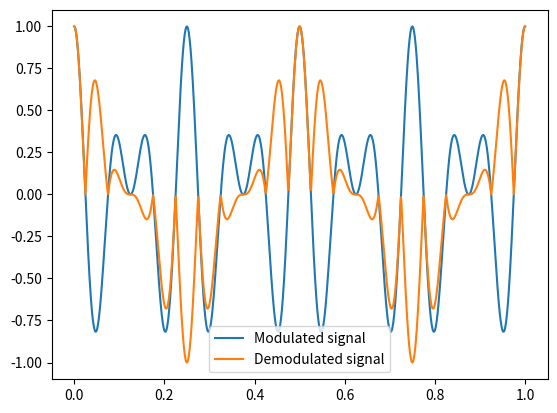

Python code for this plot:
import numpy as np
# Defining the carrier signal
carrier_freq = 10 # carrier signal frequency
carrier_amp = 1 # carrier signal amplitude
carrier_phase = 0 # carrier signal phase
carrier_time = np.linspace(0, 1, 1000) # carrier signal time
carrier_signal = carrier_amp*np.cos(2*np.pi*carrier_freq*carrier_time + carrier_phase)
# Defining the message signal
message_freq = 2 # message signal frequency
message_amp = 1 # message signal amplitude
message_phase = 0 # message signal phase
message_time = np.linspace(0, 1, 1000) # message signal time
message_signal = message_amp*np.cos(2*np.pi*message_freq*message_time + message_phase)
# Multiplying the carrier signal and the message signal to generate AM signal
am_signal = carrier_signal*message_signal
# Demodulation of the AM signal to obtain the original message signal
envelope_detector = np.abs(am_signal) # Using the absolute value of the AM signal
demodulated_signal = envelope_detector*np.cos(2*np.pi*message_freq*message_time + message_phase)
# Plotting the modulated and demodulated signal
import matplotlib.pyplot as plt
plt.plot(carrier_time, am_signal, label='Modulated signal')
plt.plot(carrier_time, demodulated_signal, label='Demodulated signal')
plt.legend()
plt.show()
